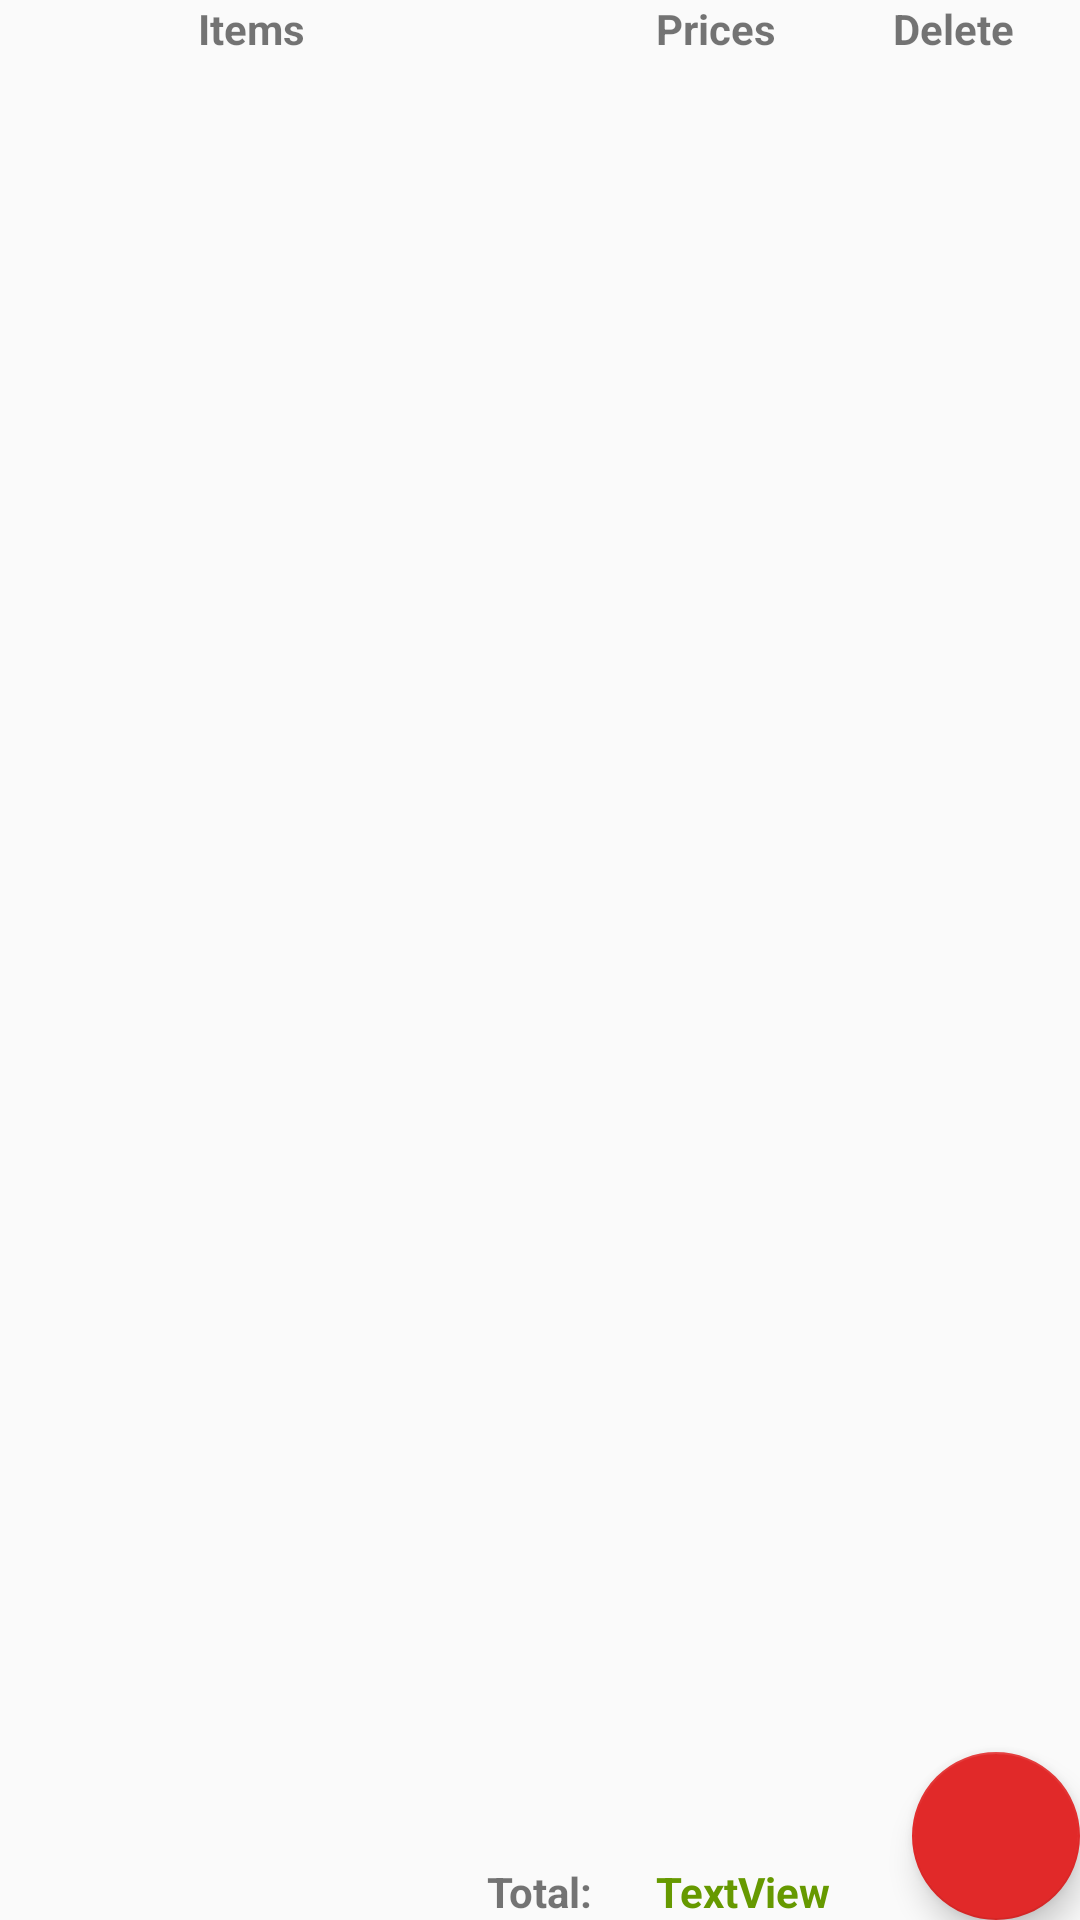

Write the Android layout XML for this screen, with the resource values it uses.
<!-- AndroidManifest.xml: application theme AppTheme -->
<!-- res/layout/activity_my_cart.xml -->
<?xml version="1.0" encoding="utf-8"?>
<RelativeLayout xmlns:android="http://schemas.android.com/apk/res/android"
    xmlns:app="http://schemas.android.com/apk/res-auto"
    xmlns:tools="http://schemas.android.com/tools"
    android:layout_width="match_parent"
    android:layout_height="match_parent"
    tools:context="com.amit.a20170803.whereismyfood.MyCartActivity">

    <TextView
        android:id="@+id/pl_name_txt"
        android:layout_width="wrap_content"
        android:layout_height="wrap_content"
        android:layout_alignParentLeft="true"
        android:layout_alignParentStart="true"
        android:layout_alignParentTop="true"
        android:layout_marginLeft="66dp"
        android:layout_marginStart="66dp"
        android:text="Items"
        android:textStyle="bold" />

    <TextView
        android:id="@+id/textView15"
        android:layout_width="wrap_content"
        android:layout_height="wrap_content"
        android:layout_alignParentTop="true"
        android:layout_marginEnd="39dp"
        android:layout_marginRight="39dp"
        android:layout_toLeftOf="@+id/delete_btn"
        android:layout_toStartOf="@+id/delete_btn"
        android:text="Prices"
        android:textStyle="bold" />

    <TextView
        android:id="@+id/delete_btn"
        android:layout_width="wrap_content"
        android:layout_height="wrap_content"
        android:layout_alignParentEnd="true"
        android:layout_alignParentRight="true"
        android:layout_alignParentTop="true"
        android:layout_marginEnd="22dp"
        android:layout_marginRight="22dp"
        android:text="Delete"
        android:textStyle="bold" />

    <TextView
        android:id="@+id/textView9"
        android:layout_width="wrap_content"
        android:layout_height="wrap_content"
        android:layout_alignParentBottom="true"
        android:layout_centerHorizontal="true"
        android:text="Total:"
        android:textStyle="bold" />

    <TextView
        android:id="@+id/total_txt"
        android:layout_width="wrap_content"
        android:layout_height="wrap_content"
        android:layout_alignLeft="@+id/textView15"
        android:layout_alignParentBottom="true"
        android:layout_alignStart="@+id/textView15"
        android:text="TextView"
        android:textColor="@android:color/holo_green_dark"
        android:textStyle="bold" />


    <ListView
        android:id="@+id/list_my_cart"
        android:layout_width="match_parent"
        android:layout_height="wrap_content"
        android:layout_alignParentLeft="true"
        android:layout_alignParentStart="true"
        android:layout_below="@+id/pl_name_txt"
        android:layout_marginTop="10dp" />

    <android.support.design.widget.FloatingActionButton
        android:id="@+id/fab"
        android:layout_width="wrap_content"
        android:layout_height="wrap_content"
        android:layout_alignParentBottom="true"
        android:layout_alignParentRight="true"
        android:layout_gravity="bottom|end"
        android:layout_margin="@dimen/fab_margin"
        app:backgroundTint="#E12929"
        app:srcCompat="@drawable/ic_cart" />

    


</RelativeLayout>
<!-- resources referenced by this layout -->
<resources>
  <style name="AppTheme" parent="Theme.AppCompat.Light.DarkActionBar">
          
      </style>
</resources>
